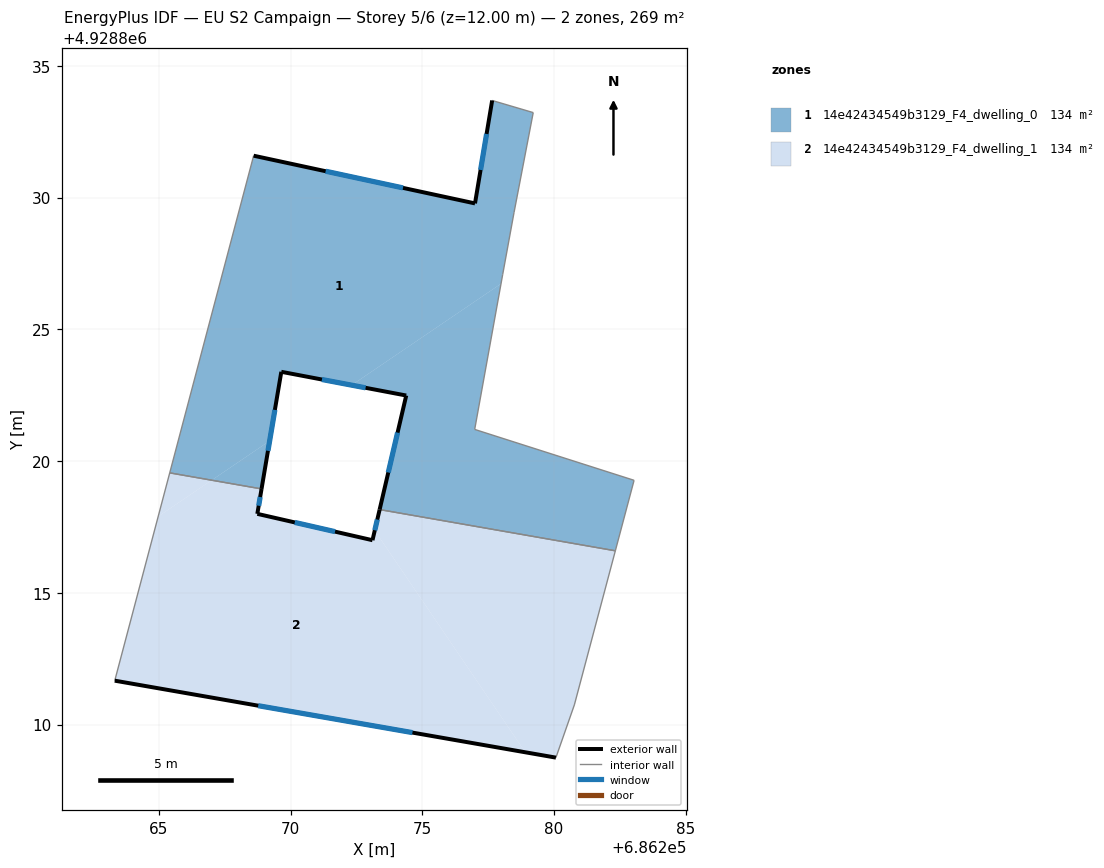
=== STOREY PLAN SPEC (per zone: floor XY polygon, exterior-wall plan segments, windows/doors) ===
zone 1: 14e42434549b3129_F4_dwelling_0  (134.4 m²)
  floor: (686277.99, 4928826.73) (686278.01, 4928826.87) (686278.05, 4928827.08) (686278.48, 4928829.43) (686279.21, 4928833.22) (686277.65, 4928833.68) (686277.00, 4928829.78) (686268.60, 4928831.59) (686265.42, 4928819.55) (686267.01, 4928819.27) (686269.21, 4928820.77) (686269.65, 4928823.39) (686272.32, 4928822.88)
  floor: (686282.32, 4928816.60) (686283.04, 4928819.27) (686276.99, 4928821.20) (686277.99, 4928826.73) (686272.32, 4928822.88) (686274.39, 4928822.49) (686273.38, 4928818.16)
  floor: (686268.90, 4928818.94) (686269.21, 4928820.77) (686267.01, 4928819.27)
  exterior wall: (686273.38, 4928818.16) – (686274.39, 4928822.49)  [4.4 m]
    window: (686273.71, 4928819.57) – (686274.06, 4928821.08)  [1.6 m²]
  exterior wall: (686274.39, 4928822.49) – (686269.65, 4928823.39)  [4.8 m]
    window: (686272.85, 4928822.78) – (686271.19, 4928823.10)  [1.8 m²]
  exterior wall: (686269.65, 4928823.39) – (686268.90, 4928818.94)  [4.5 m]
    window: (686269.41, 4928821.94) – (686269.14, 4928820.39)  [1.7 m²]
  exterior wall: (686268.60, 4928831.59) – (686277.00, 4928829.78)  [8.6 m]
    window: (686271.33, 4928831.00) – (686274.27, 4928830.37)  [3.2 m²]
  exterior wall: (686277.00, 4928829.78) – (686277.65, 4928833.68)  [4.0 m]
    window: (686277.21, 4928831.05) – (686277.44, 4928832.41)  [1.5 m²]
  interior walls: 9
zone 2: 14e42434549b3129_F4_dwelling_1  (134.4 m²)
  floor: (686280.07, 4928808.75) (686280.77, 4928810.75) (686282.32, 4928816.60) (686273.38, 4928818.16) (686273.19, 4928817.37) (686278.91, 4928808.95)
  floor: (686278.91, 4928808.95) (686273.19, 4928817.37) (686273.11, 4928817.00) (686268.74, 4928818.00) (686268.90, 4928818.94) (686267.01, 4928819.27) (686264.98, 4928817.90) (686263.33, 4928811.67)
  floor: (686267.01, 4928819.27) (686265.42, 4928819.55) (686264.98, 4928817.90)
  exterior wall: (686268.90, 4928818.94) – (686268.74, 4928818.00)  [1.0 m]
    window: (686268.85, 4928818.64) – (686268.79, 4928818.31)  [0.4 m²]
  exterior wall: (686268.74, 4928818.00) – (686273.11, 4928817.00)  [4.5 m]
    window: (686270.16, 4928817.67) – (686271.69, 4928817.32)  [1.6 m²]
  exterior wall: (686273.11, 4928817.00) – (686273.38, 4928818.16)  [1.2 m]
    window: (686273.20, 4928817.38) – (686273.29, 4928817.78)  [0.4 m²]
  exterior wall: (686280.07, 4928808.75) – (686263.33, 4928811.67)  [17.0 m]
    window: (686274.62, 4928809.70) – (686268.77, 4928810.72)  [6.2 m²]
  interior walls: 5

=== DERIVED (storey summary) ===
Building: EU S2 Campaign
Storey: 5 of 6  (floor level z = 12.00 m)
Storey gross floor area: 268.7 m²
Zones on this storey: 2
  - 14e42434549b3129_F4_dwelling_0: floor 134.4 m²; exterior wall 26.3 m (79.0 m²); 5 window(s) 9.7 m²; WWR 12.2%
  - 14e42434549b3129_F4_dwelling_1: floor 134.4 m²; exterior wall 23.6 m (70.9 m²); 4 window(s) 8.7 m²; WWR 12.2%
Zone adjacency (shared interzone walls):
  - 14e42434549b3129_F4_dwelling_0 ↔ 14e42434549b3129_F4_dwelling_1